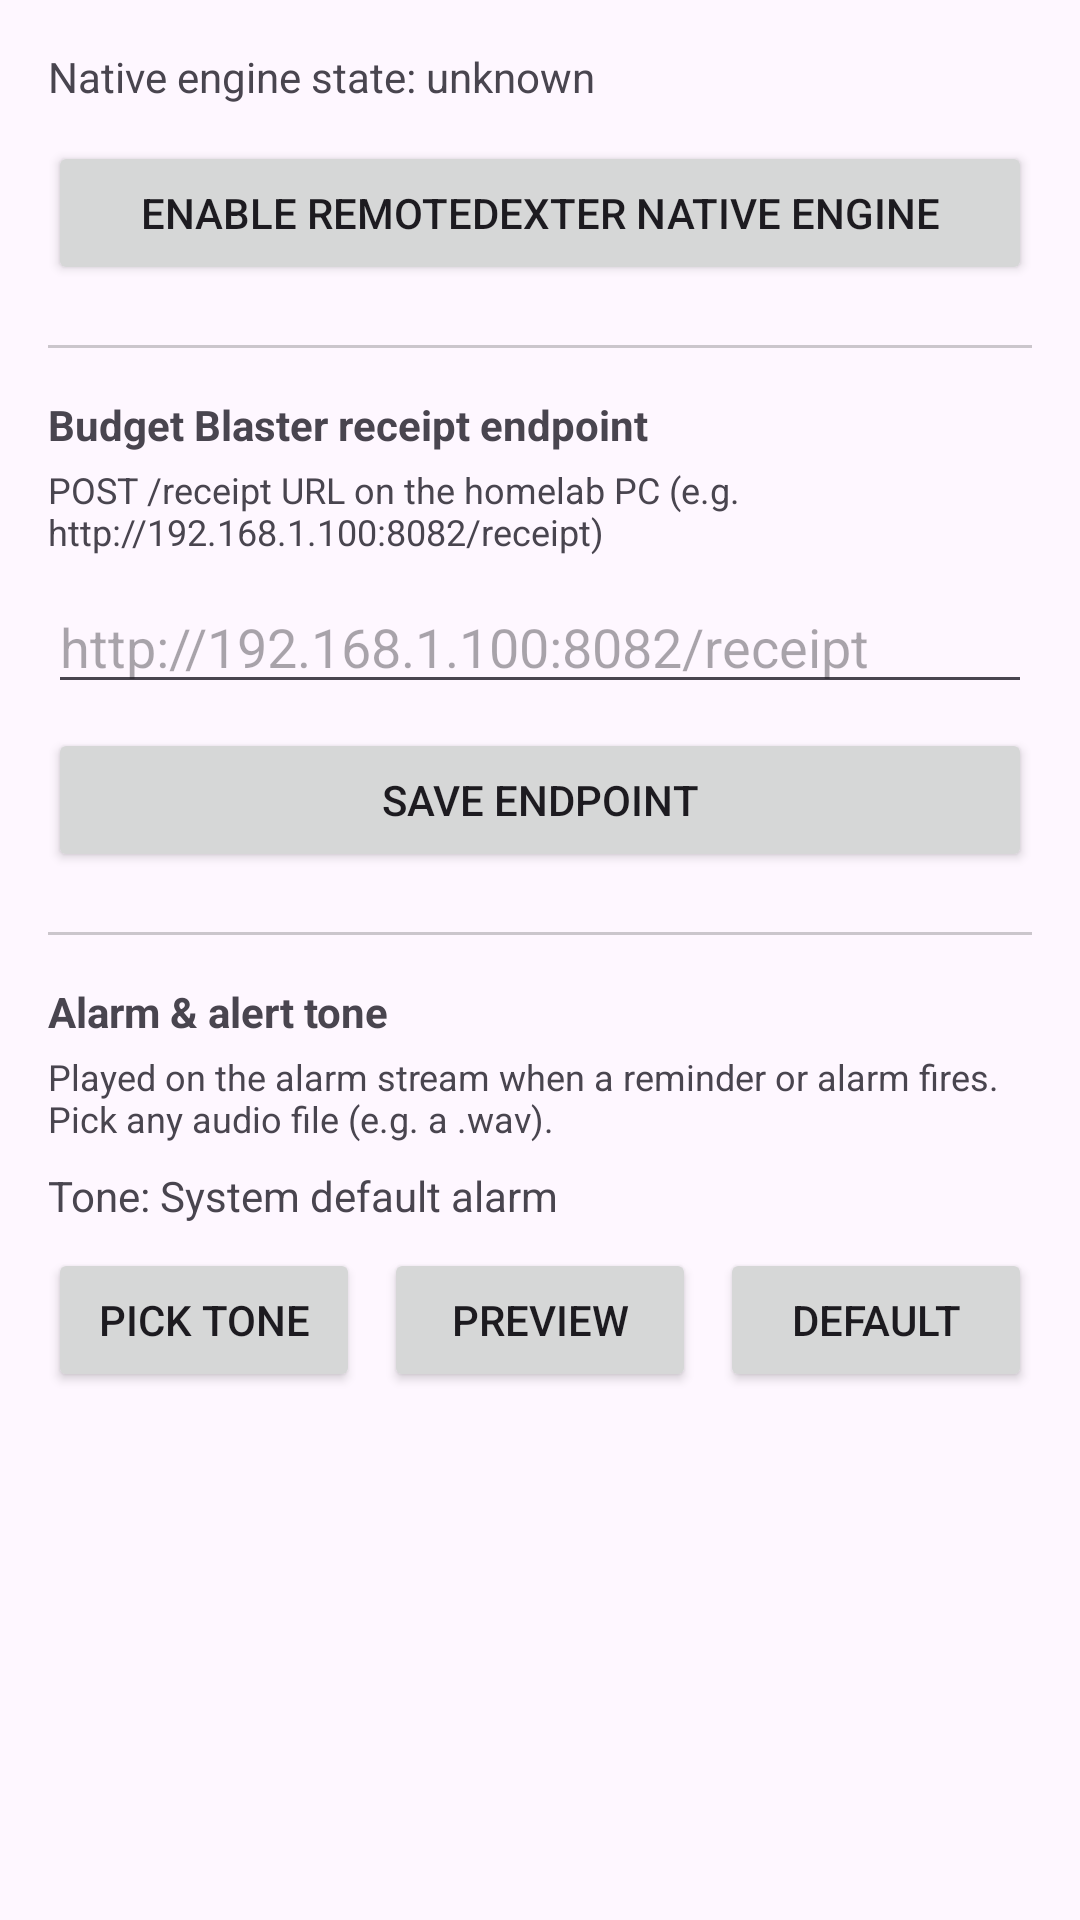

Produce the Android XML layout that renders to this screen, including the resource entries it uses.
<!-- AndroidManifest.xml: application theme Theme.BaxtersSchedulaizer -->
<!-- res/layout/activity_settings.xml -->
<?xml version="1.0" encoding="utf-8"?>
<LinearLayout xmlns:android="http://schemas.android.com/apk/res/android"
    android:layout_width="match_parent"
    android:layout_height="match_parent"
    android:orientation="vertical"
    android:padding="16dp">

    <TextView
        android:id="@+id/tv_native_status"
        android:layout_width="match_parent"
        android:layout_height="wrap_content"
        android:text="Native engine state: unknown"
        android:paddingBottom="12dp" />

    <Button
        android:id="@+id/btn_enable_native"
        android:layout_width="match_parent"
        android:layout_height="wrap_content"
        android:text="Enable RemoteDexter Native Engine" />

    <View
        android:layout_width="match_parent"
        android:layout_height="1dp"
        android:layout_marginTop="20dp"
        android:layout_marginBottom="16dp"
        android:background="#33000000" />

    <TextView
        android:layout_width="match_parent"
        android:layout_height="wrap_content"
        android:text="Budget Blaster receipt endpoint"
        android:textStyle="bold"
        android:paddingBottom="4dp" />

    <TextView
        android:layout_width="match_parent"
        android:layout_height="wrap_content"
        android:text="POST /receipt URL on the homelab PC (e.g. http://192.168.1.100:8082/receipt)"
        android:textSize="12sp"
        android:paddingBottom="8dp" />

    <EditText
        android:id="@+id/et_budget_blaster_endpoint"
        android:layout_width="match_parent"
        android:layout_height="wrap_content"
        android:inputType="textUri"
        android:hint="http://192.168.1.100:8082/receipt" />

    <Button
        android:id="@+id/btn_save_endpoint"
        android:layout_width="match_parent"
        android:layout_height="wrap_content"
        android:layout_marginTop="8dp"
        android:text="Save endpoint" />

    <View
        android:layout_width="match_parent"
        android:layout_height="1dp"
        android:layout_marginTop="20dp"
        android:layout_marginBottom="16dp"
        android:background="#33000000" />

    <TextView
        android:layout_width="match_parent"
        android:layout_height="wrap_content"
        android:text="Alarm &amp; alert tone"
        android:textStyle="bold"
        android:paddingBottom="4dp" />

    <TextView
        android:layout_width="match_parent"
        android:layout_height="wrap_content"
        android:text="Played on the alarm stream when a reminder or alarm fires. Pick any audio file (e.g. a .wav)."
        android:textSize="12sp"
        android:paddingBottom="8dp" />

    <TextView
        android:id="@+id/tv_tone_status"
        android:layout_width="match_parent"
        android:layout_height="wrap_content"
        android:text="Tone: System default alarm"
        android:paddingBottom="8dp" />

    <LinearLayout
        android:layout_width="match_parent"
        android:layout_height="wrap_content"
        android:orientation="horizontal">

        <Button
            android:id="@+id/btn_pick_tone"
            android:layout_width="0dp"
            android:layout_weight="1"
            android:layout_height="wrap_content"
            android:text="Pick tone" />

        <Button
            android:id="@+id/btn_preview_tone"
            android:layout_width="0dp"
            android:layout_weight="1"
            android:layout_height="wrap_content"
            android:layout_marginStart="8dp"
            android:text="Preview" />

        <Button
            android:id="@+id/btn_reset_tone"
            android:layout_width="0dp"
            android:layout_weight="1"
            android:layout_height="wrap_content"
            android:layout_marginStart="8dp"
            android:text="Default" />

    </LinearLayout>

</LinearLayout>
<!-- resources referenced by this layout -->
<resources>
  <style name="Theme.BaxtersSchedulaizer" parent="Theme.Material3.DayNight.NoActionBar">
          
      </style>
</resources>
